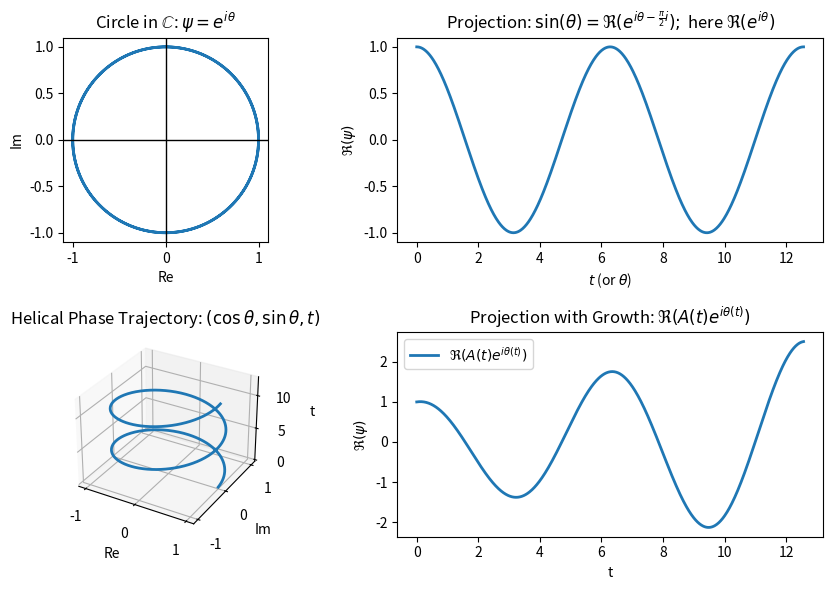

Generate this figure with matplotlib: (Note: this script raises an exception after producing the figure.)
#| echo: false
#| fig-cap: "Geometric intuition of SPDA"
import os
import numpy as np
import matplotlib.pyplot as plt

outdir = "figures"
os.makedirs(outdir, exist_ok=True)

# Parameterization
t = np.linspace(0, 4*np.pi, 800)
theta = t

# Circle in complex plane
x = np.cos(theta)
y = np.sin(theta)

# Projection to real axis
y_real = np.cos(theta)

# Helical trajectory data
x_h = np.cos(theta)
y_h = np.sin(theta)
z_h = t

# Projection with radial growth
A = 1 + 0.12 * t
y_prog = A * np.cos(theta)

# -------------------------
# Create subplots
# -------------------------
fig = plt.figure(figsize=(9, 6))

# (1) Circle in complex plane
ax1 = fig.add_subplot(2, 2, 1)
ax1.plot(x, y, linewidth=2)
ax1.axhline(0, color="k", linewidth=1)
ax1.axvline(0, color="k", linewidth=1)
ax1.set_aspect("equal", adjustable="box")
ax1.set_xlabel("Re")
ax1.set_ylabel("Im")
ax1.set_title(r"Circle in $\mathbb{C}$: $\psi = e^{i\theta}$")

# (2) Projection to real axis
ax2 = fig.add_subplot(2, 2, 2)
ax2.plot(t, y_real, linewidth=2)
ax2.set_xlabel(r"$t$ (or $\theta$)")
ax2.set_ylabel(r"$\Re(\psi)$")
ax2.set_title(r"Projection: $\sin(\theta)=\Re(e^{i\theta-\frac{\pi}{2}i});$ here $\Re(e^{i\theta})$")

# (3) Helical trajectory in (Re, Im, t)
ax3 = fig.add_subplot(2, 2, 3, projection="3d")
ax3.plot(x_h, y_h, z_h, linewidth=2)
ax3.set_xlabel("Re")
ax3.set_ylabel("Im")
ax3.set_zlabel("t")
ax3.set_title(r"Helical Phase Trajectory: $(\cos\theta,\sin\theta,t)$")

# (4) Projection with radial growth
ax4 = fig.add_subplot(2, 2, 4)
ax4.plot(t, y_prog, linewidth=2, label=r"$\Re(A(t)e^{i\theta(t)})$")
ax4.set_xlabel("t")
ax4.set_ylabel(r"$\Re(\psi)$")
ax4.set_title(r"Projection with Growth: $\Re(A(t)e^{i\theta(t)})$")
ax4.legend()

plt.tight_layout()
plt.show()

#| echo: false
import sympy as sp

x, t = sp.symbols('x t', real=True)
k, omega = sp.symbols('k omega', positive=True, real=True)

theta = k*x - omega*t
psi_plus  = sp.exp(sp.I*theta)     # s = +1
psi_minus = sp.exp(-sp.I*theta)    # s = -1

def phase_gradients(psi):
    """Return (∂x θ, ∂t θ) via Im(∂ log ψ). Assumes ψ ≠ 0."""
    return (
        sp.simplify(sp.im(sp.diff(sp.log(psi), x))),
        sp.simplify(sp.im(sp.diff(sp.log(psi), t))),
    )

def test_plane_wave_unit_modulus():
    assert sp.simplify(sp.Abs(psi_plus) - 1) == 0
    assert sp.simplify(sp.Abs(psi_minus) - 1) == 0

def test_signed_orientation_in_phase_gradients():
    tx_plus, tt_plus   = phase_gradients(psi_plus)
    tx_minus, tt_minus = phase_gradients(psi_minus)
    assert tx_plus ==  k and tt_plus == -omega
    assert tx_minus == -k and tt_minus ==  omega

def test_real_projection_loses_orientation():
    assert sp.simplify(sp.re(psi_plus) - sp.re(psi_minus)) == 0

def test_polar_form_phase_gradient_with_real_amp_and_phase():
    # Use a general positive real amplitude: A = exp(a0 + a1 x + a2 t)  (A > 0)
    a0, a1, a2 = sp.symbols('a0 a1 a2', real=True)
    U   = a0 + a1*x + a2*t
    A   = sp.exp(U)

    # Use a general real phase: theta = b0 + b1 x + b2 t
    b0, b1, b2 = sp.symbols('b0 b1 b2', real=True)
    th  = b0 + b1*x + b2*t

    psi = A * sp.exp(sp.I*th)

    # Im(∂ log ψ) = ∂θ when A is positive real
    tx = sp.simplify(sp.im(sp.diff(sp.log(psi), x)) - sp.diff(th, x))
    tt = sp.simplify(sp.im(sp.diff(sp.log(psi), t)) - sp.diff(th, t))
    assert tx == 0 and tt == 0

test_plane_wave_unit_modulus()
test_signed_orientation_in_phase_gradients()
test_real_projection_loses_orientation()
test_polar_form_phase_gradient_with_real_amp_and_phase()

#| echo: false
#| warning: false
from sympy import symbols, Symbol, exp, I, diff, simplify, Eq, factor, latex
from IPython.display import display
from sympy import init_printing
init_printing(use_latex='mathjax')

# Coordinates, parameters
t, x, y, z = symbols('t x y z', real=True)
kx, ky, kz = symbols('k_x k_y k_z', real=True)
omega, m, A = symbols('omega m A', positive=True, real=True)

# Compute with components
k2    = kx**2 + ky**2 + kz**2              # computational |k|^2
phase = kx*x + ky*y + kz*z - omega*t
psi   = A*exp(I*phase)

# d'Alembertian (+,-,-,-)
box_psi = diff(psi, t, 2) - diff(psi, x, 2) - diff(psi, y, 2) - diff(psi, z, 2)
kg      = box_psi + m**2*psi

# Tests: dispersion + SPDA rest-memory
assert simplify(kg.subs({omega**2: k2 + m**2})) == 0
assert simplify(kg.subs({kx:0, ky:0, kz:0, omega:m})) == 0

# ---- Presentation aliases so output matches your prose exactly ----
Psi    = Symbol(r'\psi')
BoxPsi = Symbol(r'\Box\psi')
KGpsi  = Symbol(r'(\Box+m^2)\psi')
K2     = Symbol(r'|\mathbf{k}|^2')        # symbolic alias for |k|^2
Pofk   = Symbol(r'P(\omega,\mathbf{k})')

# (Optional) show the alias definition once so readers know K^2 := kx^2+ky^2+kz^2
# display(Eq(K2, k2))

# Use the alias in all displayed equations
# display(Eq(BoxPsi, (-omega**2 + K2)*Psi))                 # ☐ψ = (-ω² + |k|²) ψ
# display(Eq(KGpsi, (-omega**2 + K2 + m**2)*Psi))           # (☐+m²)ψ = (-ω² + |k|² + m²) ψ
# display(Eq(Pofk, omega**2 - K2 - m**2))                   # P(ω,k) = ω² - |k|² - m²
# display(Eq(KGpsi, -Pofk*Psi))                             # (☐+m²)ψ = -P(ω,k) ψ


#| echo: false
from sympy import symbols, Matrix, I, eye, simplify, Eq
from IPython.display import display
from sympy import init_printing, Symbol
init_printing(use_latex='mathjax')

# -----------------------------------------------------------------------------
# Coordinates, parameters, and momentum
# -----------------------------------------------------------------------------
t, x, y, z = symbols('t x y z', real=True)
kx, ky, kz = symbols('k_x k_y k_z', real=True)
omega, m   = symbols('omega m', positive=True, real=True)

k2 = kx**2 + ky**2 + kz**2
I2, O2, I4 = eye(2), Matrix([[0,0],[0,0]]), eye(4)
Z4 = Matrix.zeros(4,4)

# -----------------------------------------------------------------------------
# Pauli and Dirac gamma matrices (Dirac basis), metric (+,-,-,-)
# -----------------------------------------------------------------------------
sigma_x = Matrix([[0,1],[1,0]])
sigma_y = Matrix([[0,-I],[I,0]])
sigma_z = Matrix([[1,0],[0,-1]])

gamma0 = Matrix([[1,0,0,0],
                 [0,1,0,0],
                 [0,0,-1,0],
                 [0,0,0,-1]])

def gamma_i(sigma):
    upper = Matrix.hstack(O2,  sigma)
    lower = Matrix.hstack(-sigma, O2)
    return Matrix.vstack(upper, lower)

gamma1, gamma2, gamma3 = map(gamma_i, (sigma_x, sigma_y, sigma_z))
gammas = [gamma0, gamma1, gamma2, gamma3]
eta    = [1, -1, -1, -1]  # diag(+,-,-,-)

# Verify Clifford relations {γ^μ,γ^ν}=2η^{μν}
for a in range(4):
    for b in range(4):
        lhs = gammas[a]*gammas[b] + gammas[b]*gammas[a]
        rhs = 2*eta[a]*I4 if a==b else Z4
        assert lhs == rhs, "Clifford relations failed."

# -----------------------------------------------------------------------------
# Hamiltonian form: H = alpha·k + beta m  with alpha^i = gamma^0 gamma^i, beta = gamma^0
# -----------------------------------------------------------------------------
alpha1 = gamma0*gamma1
alpha2 = gamma0*gamma2
alpha3 = gamma0*gamma3
beta   = gamma0
alphadot_k = alpha1*kx + alpha2*ky + alpha3*kz

M_minus = omega*I4 - alphadot_k - beta*m  # (i∂t - H) on plane waves
M_plus  = omega*I4 + alphadot_k + beta*m  # (i∂t + H)

# Correct factorization to KG (mixed signs)
lhs_H = simplify(M_minus * M_plus)
target = simplify((omega**2 - k2 - m**2)) * I4
assert lhs_H == target, "Hamiltonian factorization to KG failed."

# (Order can be swapped as well)
assert simplify(M_plus * M_minus) == target

# -----------------------------------------------------------------------------
# Covariant (slash) form: (γ·p - m)(γ·p + m) = (p^2 - m^2) I
# with p = (omega, k), γ·p = γ^0 ω - γ^i k_i (metric +,-,-,-)
# -----------------------------------------------------------------------------
p_slash = gamma0*omega - (gamma1*kx + gamma2*ky + gamma3*kz)
lhs_cov = simplify((p_slash - m*I4) * (p_slash + m*I4))
assert lhs_cov == target, "Covariant factorization to KG failed."

# -----------------------------------------------------------------------------
# Pretty presentation (to mirror your KG block)
# -----------------------------------------------------------------------------
Psi           = Symbol(r'\Psi')
K2            = Symbol(r'|\mathbf{k}|^2')
omega_sy      = Symbol(r'\omega')
m_sy          = Symbol(r'm')
alphadot_k_sy = Symbol(r'\boldsymbol{\alpha}\!\cdot\!\mathbf{k}')
beta_sy       = Symbol(r'\beta')
Pofk          = Symbol(r'P(\omega,\mathbf{k})')
DiracMinus    = Symbol(r'(\omega-\boldsymbol{\alpha}\!\cdot\!\mathbf{k}-\beta m)')
DiracPlus     = Symbol(r'(\omega+\boldsymbol{\alpha}\!\cdot\!\mathbf{k}+\beta m)')

# display(Eq(K2, k2))  # |k|^2 definition

# Hamiltonian factorization display
# display(Eq(DiracMinus*DiracPlus*Psi, (omega_sy**2 - K2 - m_sy**2)*Psi))
# display(Eq(Pofk, omega_sy**2 - K2 - m_sy**2))

# Covariant display aliases
gslash = Symbol(r'\gamma^\mu p_\mu')
# display(Eq((gslash - m_sy)*(gslash + m_sy)*Psi, (omega_sy**2 - K2 - m_sy**2)*Psi))

# Optional: positivity reminder (display-only)
j0 = Symbol(r'j^0'); udotu = Symbol(r'u^\dagger u')
# display(Eq(j0, udotu))


#| echo: false
import sympy as sp

def test_scalar_gauge_covariance_U1():
    x = sp.symbols('x', real=True)
    psi = sp.Function('psi')(x)
    alpha = sp.Function('alpha')(x)
    A = sp.Function('A')(x)
    q = sp.symbols('q', nonzero=True, real=True)
    I = sp.I

    psi_p = sp.exp(I*alpha) * psi
    A_p = A - (1/q)*sp.diff(alpha, x)

    Dpsi   = sp.diff(psi, x) + I*q*A*psi
    Dpsi_p = sp.diff(psi_p, x) + I*q*A_p*psi_p

    assert sp.simplify(Dpsi_p - sp.exp(I*alpha)*Dpsi) == 0

def test_field_tensor_invariance_U1_2d():
    t, x = sp.symbols('t x', real=True)
    alpha = sp.Function('alpha')(t, x)
    A0 = sp.Function('A0')(t, x)
    A1 = sp.Function('A1')(t, x)
    q = sp.symbols('q', nonzero=True, real=True)

    A0_p = A0 - (1/q)*sp.diff(alpha, t)
    A1_p = A1 - (1/q)*sp.diff(alpha, x)

    F01   = sp.diff(A1, t) - sp.diff(A0, x)
    F01_p = sp.diff(A1_p, t) - sp.diff(A0_p, x)

    assert sp.simplify(F01_p - F01) == 0

def test_nonabelian_invariance_SU2_infinitesimal():
    t, x = sp.symbols('t x', real=True)
    eps = sp.symbols('eps')

    # SU(2) generators
    sigma1 = sp.Matrix([[0, 1],[1, 0]])
    sigma2 = sp.Matrix([[0, -sp.I],[sp.I, 0]])
    sigma3 = sp.Matrix([[1, 0],[0, -1]])
    T1, T2, T3 = [s/2 for s in (sigma1, sigma2, sigma3)]

    # Gauge parameter alpha = eps * (alpha^a T^a)
    a1 = sp.Function('a1')(t, x)
    a2 = sp.Function('a2')(t, x)
    a3 = sp.Function('a3')(t, x)
    alpha = eps * (a1*T1 + a2*T2 + a3*T3)

    # Gauge fields
    A0_1, A0_2, A0_3 = (sp.Function(n)(t, x) for n in ('A0_1','A0_2','A0_3'))
    A1_1, A1_2, A1_3 = (sp.Function(n)(t, x) for n in ('A1_1','A1_2','A1_3'))
    A0 = A0_1*T1 + A0_2*T2 + A0_3*T3
    A1 = A1_1*T1 + A1_2*T2 + A1_3*T3

    def comm(X, Y): return X*Y - Y*X

    # Infinitesimal transformation
    A0_p = A0 + comm(alpha, A0) - sp.diff(alpha, t)
    A1_p = A1 + comm(alpha, A1) - sp.diff(alpha, x)

    # Field strength
    F01   = sp.diff(A1, t) - sp.diff(A0, x) + comm(A0, A1)
    F01_p = sp.diff(A1_p, t) - sp.diff(A0_p, x) + comm(A0_p, A1_p)

    # Expected infinitesimal law: F' = F + [alpha,F]
    diff_mat = sp.expand(F01_p - (F01 + comm(alpha, F01)))

    # Expand entries individually, truncate to O(eps^1)
    truncated = sp.Matrix([
        [sp.series(entry, eps, 0, 2).removeO().expand() for entry in diff_mat.row(i)]
        for i in range(diff_mat.rows)
    ])

    assert truncated == sp.zeros(2)

test_scalar_gauge_covariance_U1()
test_field_tensor_invariance_U1_2d()
test_nonabelian_invariance_SU2_infinitesimal()